Dataset: processed_esp32cam (GitHub, Buddhadeb-ss/TinyCV-ESP32-CAM). Classes: background, cream container, earbuds case, glue stick, microcontroller board, mouse.

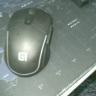
Label: mouse

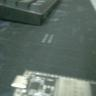
Label: microcontroller board

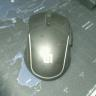
Label: mouse

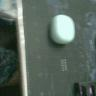
Label: earbuds case

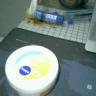
Label: cream container

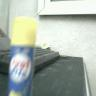
Label: glue stick
